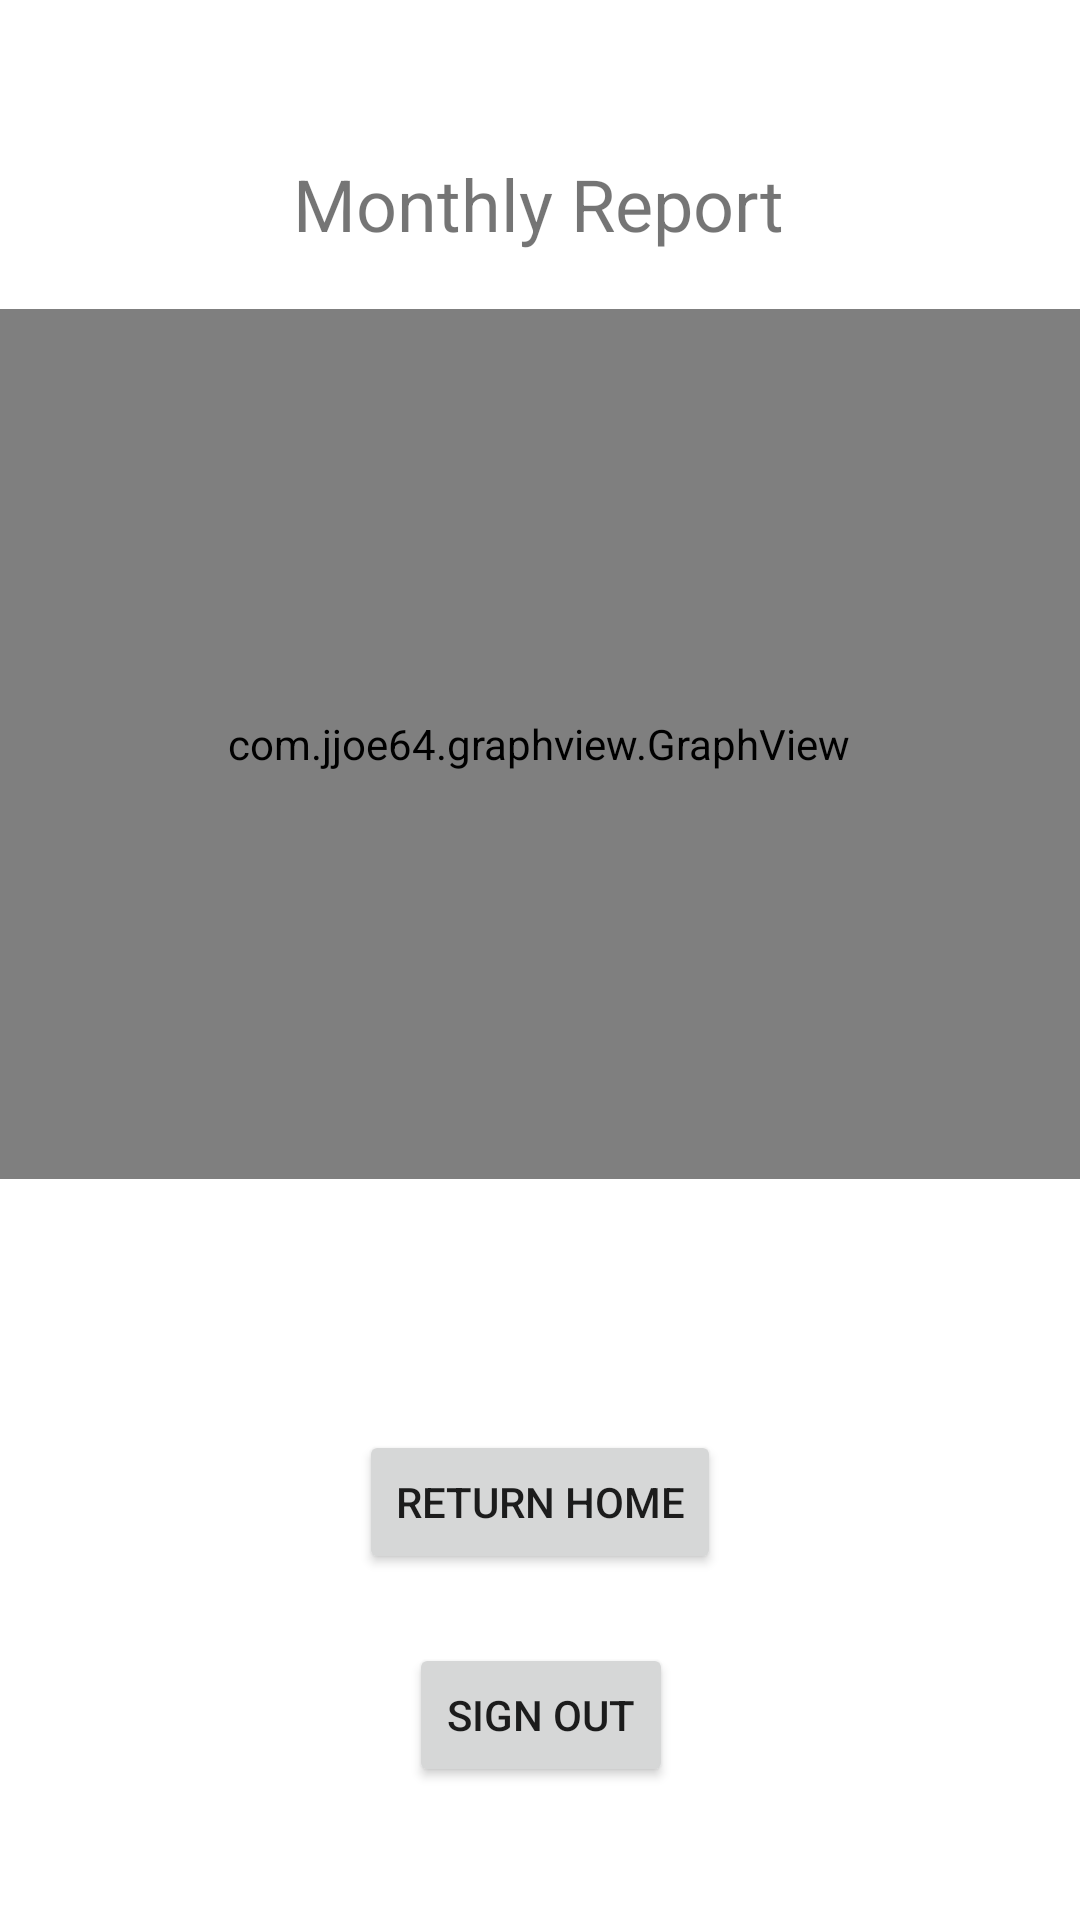

The Android layout XML behind this screen, and the referenced resources:
<!-- AndroidManifest.xml: application theme Theme.CSE3310SemesterProject -->
<!-- res/layout/activity_monthly_report.xml -->
<?xml version="1.0" encoding="utf-8"?>
<androidx.constraintlayout.widget.ConstraintLayout xmlns:android="http://schemas.android.com/apk/res/android"
    xmlns:app="http://schemas.android.com/apk/res-auto"
    xmlns:tools="http://schemas.android.com/tools"
    android:layout_width="match_parent"
    android:layout_height="match_parent"
    tools:context=".MonthlyReportActivity">

    <TextView
        android:id="@+id/textView20"
        android:layout_width="wrap_content"
        android:layout_height="wrap_content"
        android:text="Monthly Report"
        android:textSize="24sp"
        app:layout_constraintBottom_toBottomOf="parent"
        app:layout_constraintEnd_toEndOf="parent"
        app:layout_constraintHorizontal_bias="0.497"
        app:layout_constraintStart_toStartOf="parent"
        app:layout_constraintTop_toTopOf="parent"
        app:layout_constraintVertical_bias="0.085" />

    <Button
        android:id="@+id/signOutFromMonthlyReportBtn"
        android:layout_width="wrap_content"
        android:layout_height="wrap_content"
        android:text="Sign Out"
        app:layout_constraintBottom_toBottomOf="parent"
        app:layout_constraintEnd_toEndOf="parent"
        app:layout_constraintHorizontal_bias="0.501"
        app:layout_constraintStart_toStartOf="parent"
        app:layout_constraintTop_toTopOf="parent"
        app:layout_constraintVertical_bias="0.925" />

    <Button
        android:id="@+id/returnHomeFromMonthlyReportBtn"
        android:layout_width="wrap_content"
        android:layout_height="wrap_content"
        android:text="Return Home"
        app:layout_constraintBottom_toBottomOf="parent"
        app:layout_constraintEnd_toEndOf="parent"
        app:layout_constraintStart_toStartOf="parent"
        app:layout_constraintTop_toTopOf="parent"
        app:layout_constraintVertical_bias="0.805" />


    
    <com.jjoe64.graphview.GraphView
        android:id="@+id/MonthlyReportGraph"
        android:layout_width="369dp"
        android:layout_height="290dp"
        app:layout_constraintBottom_toBottomOf="parent"
        app:layout_constraintEnd_toEndOf="parent"
        app:layout_constraintHorizontal_bias="0.619"
        app:layout_constraintStart_toStartOf="parent"
        app:layout_constraintTop_toTopOf="parent"
        app:layout_constraintVertical_bias="0.294" />


</androidx.constraintlayout.widget.ConstraintLayout>
<!-- resources referenced by this layout -->
<resources>
  <style name="Theme.CSE3310SemesterProject" parent="Theme.MaterialComponents.DayNight.DarkActionBar">
          
          <item name="colorPrimary">@color/purple_500</item>
          <item name="colorPrimaryVariant">@color/purple_700</item>
          <item name="colorOnPrimary">@color/white</item>
          
          <item name="colorSecondary">@color/teal_200</item>
          <item name="colorSecondaryVariant">@color/teal_700</item>
          <item name="colorOnSecondary">@color/black</item>
          
          <item name="android:statusBarColor" tools:targetApi="l">?attr/colorPrimaryVariant</item>
          
      </style>
  <!-- not gathered from this repository: default colours our renderer supplied (Android Studio template values) -->
  <color name="purple_500">#FF6200EE</color>
  <color name="purple_700">#FF3700B3</color>
  <color name="teal_200">#FF03DAC5</color>
  <color name="teal_700">#FF018786</color>
  <color name="black">#FF000000</color>
  <color name="white">#FFFFFFFF</color>
</resources>
